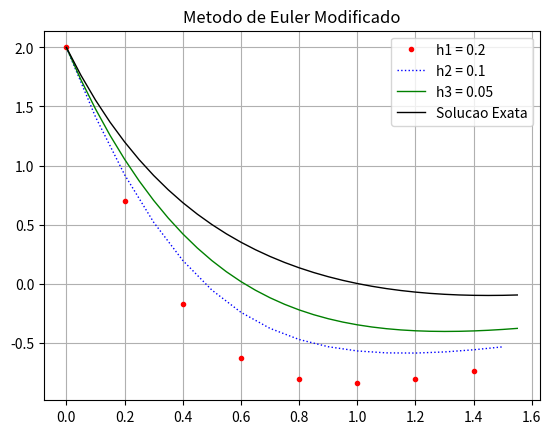

Here is the Python script that generated this plot:
import numpy as np
import matplotlib.pyplot as plt
from scipy import optimize 

'''
    Universidade Federal de Juiz de Fora
    Departamento de Mecanica Aplicada e Computacional - MAC
    MAC026 - Introducao aos Metodos Discretos
[redacted]
    [email redacted]
    
    Exercicio: Resolver pelo metodo de Euler Modificado
    y' = y^2 - g(x), onde:
    
    g(x) = x^4 - 6x^3 + 12x^2 - 14x +9
    y(0) = 2
    h1 = 0.2
    h2 = 0.1
    h3 = 0.05
    x E [0, 1.6]

    Implementacao do metodo de euler modificado, segundo a ref.
    https://www.ufrgs.br/reamat/CalculoNumerico/livro-py/pdvi-metodo_de_euler_melhorado.html
'''

# Passo em cada caso
h1 = 0.2
h2 = 0.1
h3 = 0.05

# Numero de pontos
N1 = int (1.6 / h1)
N2 = int (1.6 / h2)
N3 = int (1.6 / h3)

# Dominio. [0, 1.6]
x1 = np.arange(0,1.6,h1)
x2 = np.arange(0,1.6,h2)
x3 = np.arange(0,1.6,h3)

# Vetor que guarda as solucoes
y1 = np.zeros(N1)
y2 = np.zeros(N2)
y3 = np.zeros(N3)

# Condicao Inicial
y1[0] = 2
y2[0] = 2
y3[0] = 2

def g(x):
    return (x**4 - 6*(x**3) + 12*(x**2) - 14*x + 9) / (1 + x)**2

def f(y,x):
    return y**2 - g(x)

def SolucaoExata(x):
    return ((1 - x)*(2 - x) / (1 + x))

# Metodo de Euler Modificado - h1 = 0.2 
for k in range(N1-1):
    yk = y1[k] + h1*f(y1[k], x1[k]) 
    y1[k+1] = y1[k] + (h1/2)*(f(y1[k], x1[k]) + f(yk, x1[k]))

# Metodo de Euler Modificado - h2 = 0.1
for k in range(N2-1):
    yk = y2[k] + h2*f(y2[k], x2[k]) 
    y2[k+1] = y2[k] + (h2/2)*( f(y2[k], x2[k]) + f(yk, x2[k]))

# Metodo de Euler Modificado - h3 = 0.05
for k in range(N3-1):
    yk = y3[k] + h3*f(y3[k], x3[k]) 
    y3[k+1] = y3[k] + (h3/2)*( f(y3[k], x3[k]) + f(yk, x3[k]))

# Plota a saida
plt.plot(x1, y1, 'r.', label="h1 = 0.2",  linewidth=1)
plt.plot(x2, y2, 'b:', label="h2 = 0.1", linewidth=1)
plt.plot(x3, y3, 'g-', label="h3 = 0.05", linewidth=1)
plt.plot(x3, SolucaoExata(x3), 'k', label="Solucao Exata", linewidth=1)
plt.title("Metodo de Euler Modificado")
plt.legend()
plt.grid()
plt.savefig("Ex2_EulerModificado.png")
plt.show()
